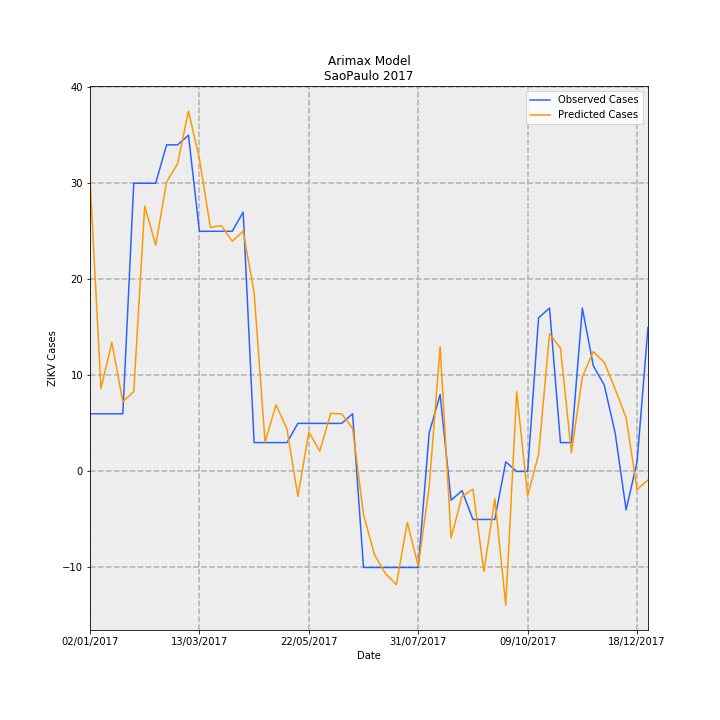

The file beside this chart, header and first rows:
Date, predictions_incidence, observed_incidence, Predicted Cases, Observed Cases, error
02/01/2017, 0.06751, 0.01331, 30.44, 6.0, -24.44
09/01/2017, 0.01913, 0.01331, 8.627, 6.0, -2.627
16/01/2017, 0.02978, 0.01331, 13.43, 6.0, -7.429
23/01/2017, 0.01608, 0.01331, 7.252, 6.0, -1.252
30/01/2017, 0.01843, 0.06653, 8.312, 30.0, 21.69
06/02/2017, 0.06127, 0.06653, 27.63, 30.0, 2.372
13/02/2017, 0.05226, 0.06653, 23.57, 30.0, 6.431
20/02/2017, 0.06681, 0.0754, 30.13, 34.0, 3.871
27/02/2017, 0.071, 0.0754, 32.02, 34.0, 1.982
06/03/2017, 0.08319, 0.07761, 37.51, 35, -2.512
13/03/2017, 0.07221, 0.05544, 32.56, 25.0, -7.563
20/03/2017, 0.05634, 0.05544, 25.41, 25.0, -0.4054
27/03/2017, 0.05675, 0.05544, 25.59, 25.0, -0.591
03/04/2017, 0.05314, 0.05544, 23.96, 25.0, 1.036
10/04/2017, 0.05544, 0.05987, 25, 27.0, 1.998
17/04/2017, 0.04124, 0.006653, 18.6, 3.0, -15.6
24/04/2017, 0.006773, 0.006653, 3.054, 3.0, -0.05447
01/05/2017, 0.01539, 0.006653, 6.938, 3.0, -3.938
08/05/2017, 0.009835, 0.006653, 4.435, 3.0, -1.435
15/05/2017, -0.005775, 0.01109, -2.604, 5.0, 7.604
22/05/2017, 0.009095, 0.01109, 4.102, 5.0, 0.8984
29/05/2017, 0.004695, 0.01109, 2.117, 5.0, 2.883
05/06/2017, 0.01341, 0.01109, 6.045, 5.0, -1.045
12/06/2017, 0.01329, 0.01109, 5.995, 5.0, -0.9952
19/06/2017, 0.009955, 0.01331, 4.489, 6.0, 1.511
26/06/2017, -0.009987, -0.02218, -4.504, -10.0, -5.496
03/07/2017, -0.01924, -0.02218, -8.674, -10.0, -1.326
10/07/2017, -0.02356, -0.02218, -10.62, -10.0, 0.6241
17/07/2017, -0.02614, -0.02218, -11.79, -10.0, 1.787
24/07/2017, -0.01176, -0.02218, -5.305, -10.0, -4.695
31/07/2017, -0.02183, -0.02218, -9.845, -10.0, -0.1551
07/08/2017, -0.003551, 0.00887, -1.601, 4.0, 5.601
14/08/2017, 0.02882, 0.01774, 13, 8.0, -4.998
21/08/2017, -0.01536, -0.006653, -6.928, -3.0, 3.928
28/08/2017, -0.005739, -0.004435, -2.588, -2.0, 0.588
04/09/2017, -0.004084, -0.01109, -1.842, -5.0, -3.158
11/09/2017, -0.0231, -0.01109, -10.42, -5.0, 5.418
18/09/2017, -0.00628, -0.01109, -2.832, -5.0, -2.168
25/09/2017, -0.03091, 0.002218, -13.94, 1.0, 14.94
02/10/2017, 0.0184, 0.0, 8.296, 0.0, -8.296
09/10/2017, -0.00571, 0.0, -2.575, 0.0, 2.575
16/10/2017, 0.003948, 0.03548, 1.78, 16.0, 14.22
23/10/2017, 0.03176, 0.0377, 14.32, 17.0, 2.678
30/10/2017, 0.02845, 0.006653, 12.83, 3.0, -9.83
06/11/2017, 0.00432, 0.006653, 1.948, 3.0, 1.052
13/11/2017, 0.02183, 0.0377, 9.846, 17.0, 7.154
20/11/2017, 0.02766, 0.02439, 12.47, 11.0, -1.472
27/11/2017, 0.02521, 0.01996, 11.37, 9.0, -2.367
04/12/2017, 0.01901, 0.00887, 8.57, 4.0, -4.57
11/12/2017, 0.0124, -0.00887, 5.594, -4.0, -9.594
18/12/2017, -0.004175, 0.002218, -1.883, 1.0, 2.883
25/12/2017, -0.00196, 0.03326, -0.8837, 15.0, 15.88
